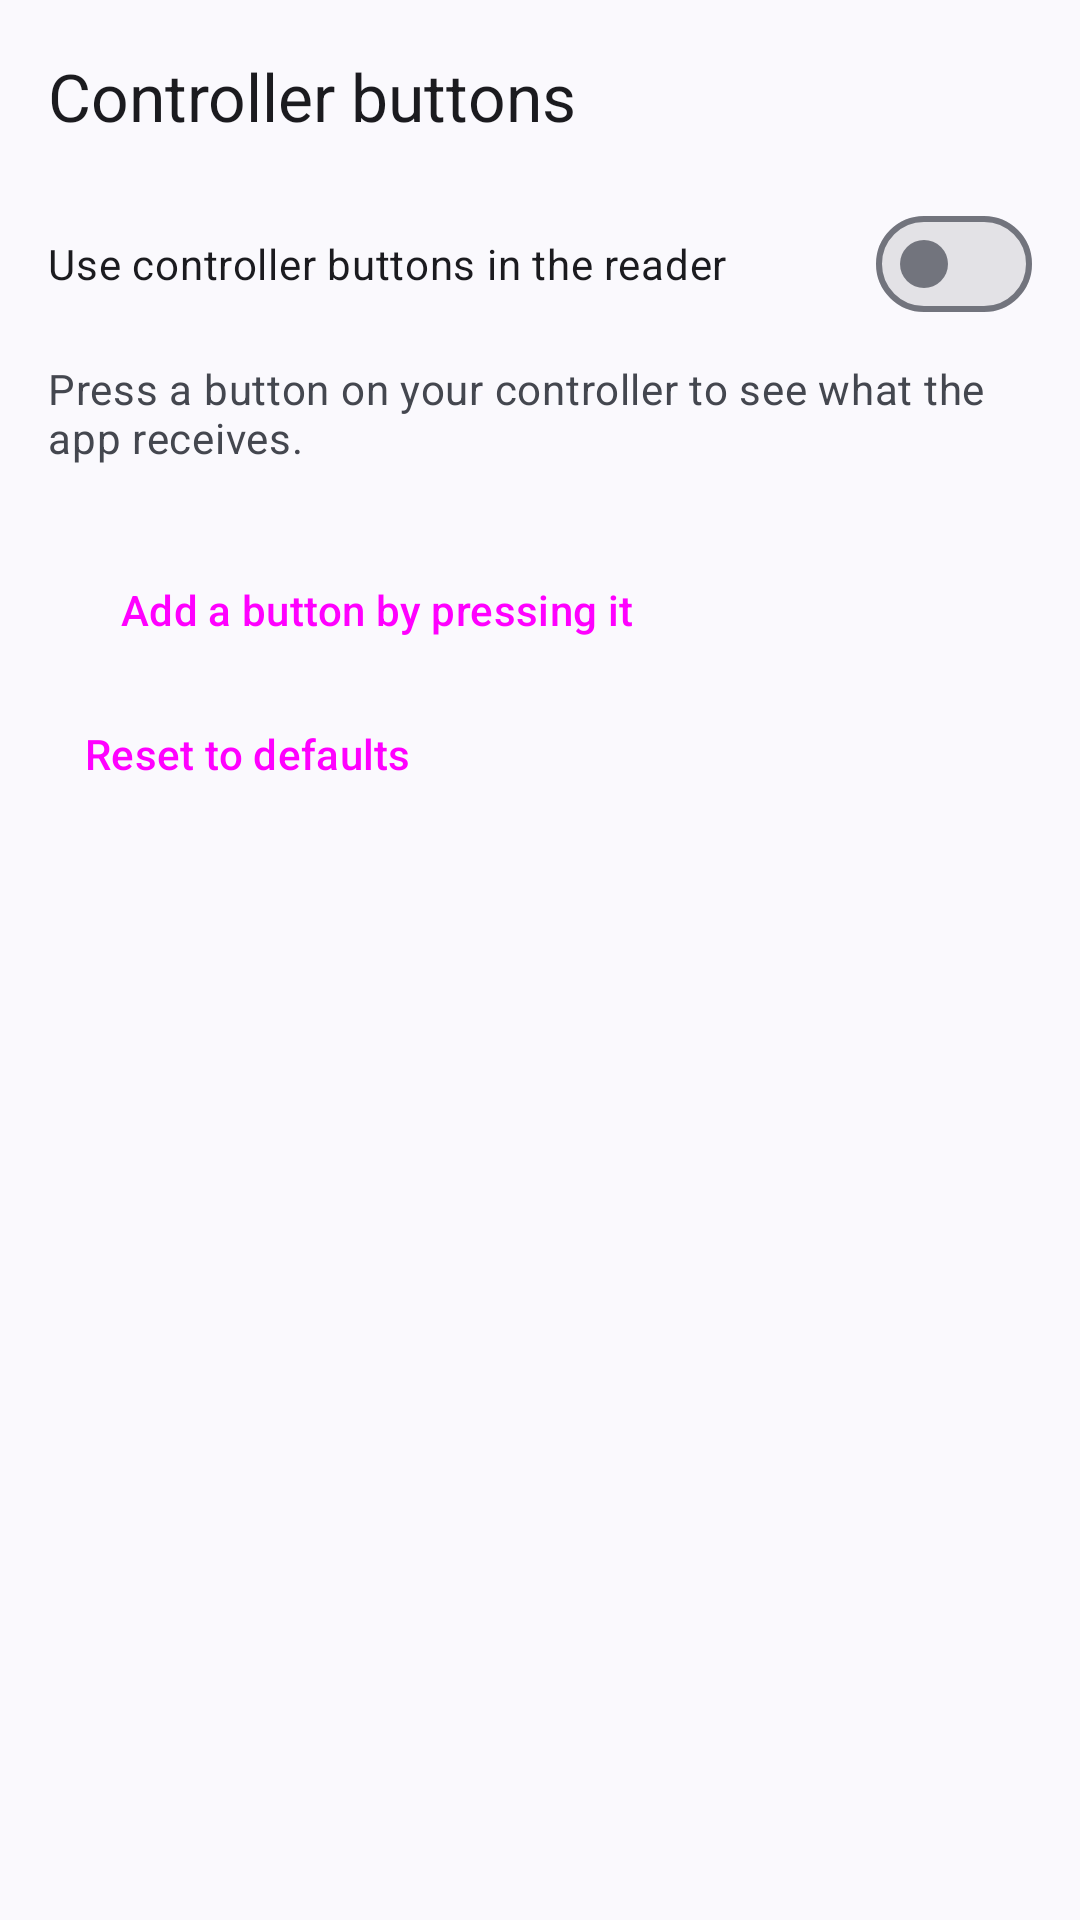

Write the Android layout XML for this screen, with the resource values it uses.
<!-- AndroidManifest.xml: activity theme Theme.Fokuroru.Downloads -->
<!-- res/layout/activity_controller.xml -->
<?xml version="1.0" encoding="utf-8"?>
<LinearLayout xmlns:android="http://schemas.android.com/apk/res/android"
    xmlns:app="http://schemas.android.com/apk/res-auto"
    android:id="@+id/controller_root"
    android:layout_width="match_parent"
    android:layout_height="match_parent"
    android:background="?attr/colorSurface"
    android:orientation="vertical">

    <com.google.android.material.appbar.MaterialToolbar
        android:id="@+id/toolbar"
        android:layout_width="match_parent"
        android:layout_height="?attr/actionBarSize"
        app:title="@string/controller_title" />

    <ScrollView
        android:layout_width="match_parent"
        android:layout_height="0dp"
        android:layout_weight="1">

        <LinearLayout
            android:id="@+id/controller_content"
            android:layout_width="match_parent"
            android:layout_height="wrap_content"
            android:orientation="vertical"
            android:paddingHorizontal="16dp"
            android:paddingBottom="32dp">

            <com.google.android.material.materialswitch.MaterialSwitch
                android:id="@+id/controller_enabled"
                android:layout_width="match_parent"
                android:layout_height="wrap_content"
                android:text="@string/controller_enabled" />

            <TextView
                android:id="@+id/controller_last"
                android:layout_width="match_parent"
                android:layout_height="wrap_content"
                android:layout_marginTop="8dp"
                android:text="@string/controller_last_none"
                android:textAppearance="?attr/textAppearanceBodyMedium"
                android:textColor="?attr/colorOnSurfaceVariant" />

            <LinearLayout
                android:id="@+id/controller_rows"
                android:layout_width="match_parent"
                android:layout_height="wrap_content"
                android:layout_marginTop="8dp"
                android:orientation="vertical" />

            <Button
                android:id="@+id/controller_add"
                style="@style/Widget.Material3.Button.TonalButton"
                android:layout_width="wrap_content"
                android:layout_height="wrap_content"
                android:layout_marginTop="16dp"
                android:text="@string/controller_add" />

            <Button
                android:id="@+id/controller_reset"
                style="@style/Widget.Material3.Button.TextButton"
                android:layout_width="wrap_content"
                android:layout_height="wrap_content"
                android:text="@string/controller_reset" />
        </LinearLayout>
    </ScrollView>
</LinearLayout>
<!-- resources referenced by this layout -->
<resources>
  <string name="controller_add">Add a button by pressing it</string>
  <string name="controller_enabled">Use controller buttons in the reader</string>
  <string name="controller_last_none">Press a button on your controller to see what the app receives.</string>
  <string name="controller_reset">Reset to defaults</string>
  <string name="controller_title">Controller buttons</string>
  <style name="Theme.Fokuroru.Downloads" parent="Theme.Material3.DayNight.NoActionBar">
          <item name="colorPrimary">@color/brand</item>
          <item name="android:statusBarColor">?attr/colorSurface</item>
      </style>
  <color name="brand">#7BAE7F</color>
</resources>
